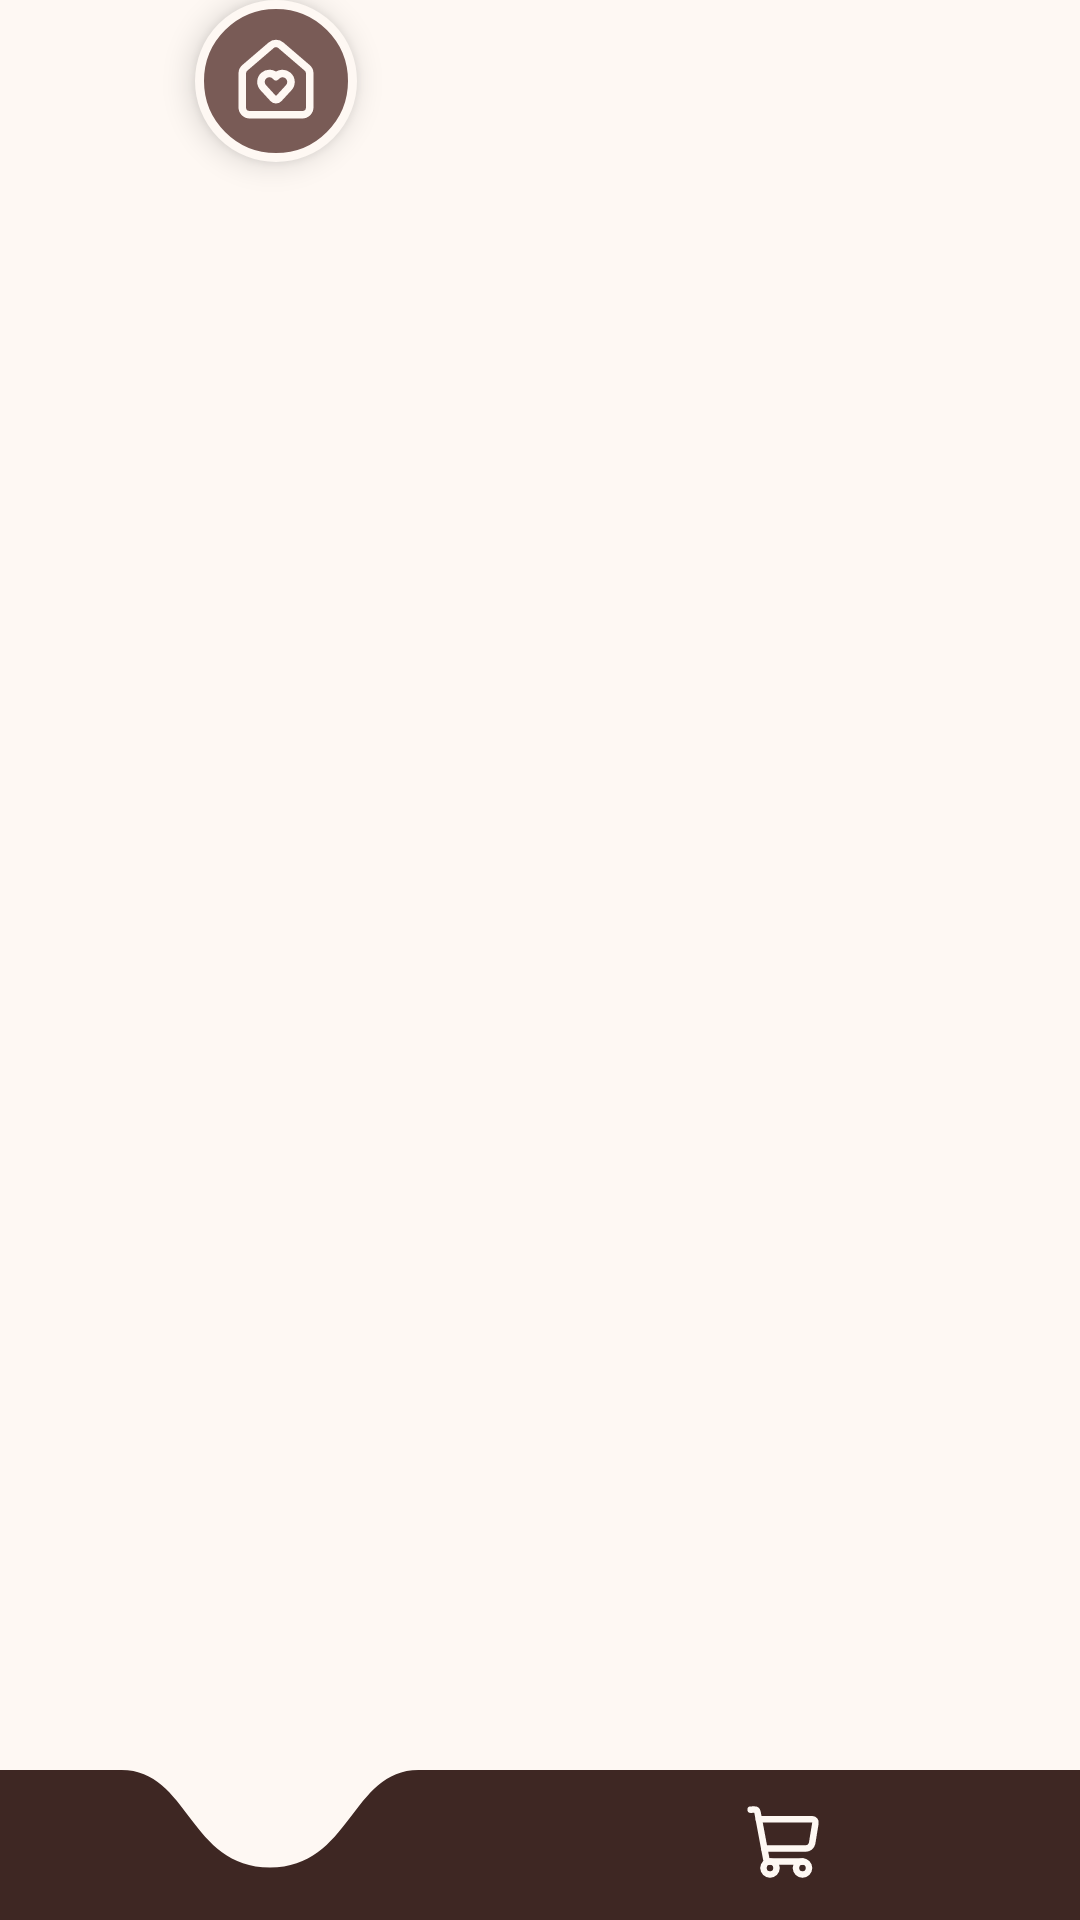

Write the Android layout XML for this screen, with the resource values it uses.
<!-- AndroidManifest.xml: application theme Theme.CoffeeTechMobile -->
<!-- res/layout/view_bottom_navigation.xml -->
<?xml version="1.0" encoding="utf-8"?>
<androidx.constraintlayout.widget.ConstraintLayout
    xmlns:android="http://schemas.android.com/apk/res/android"
    xmlns:app="http://schemas.android.com/apk/res-auto"
    android:id="@+id/bottom_navigation_container"
    android:layout_width="match_parent"
    android:layout_height="76dp"
    android:background="@color/background_app">

    <ImageView
        android:id="@+id/bottom_navigation_background"
        android:layout_width="0dp"
        android:layout_height="50dp"
        android:scaleType="fitXY"
        android:src="@drawable/bg_bottom_navigation"
        android:contentDescription="@null"
        app:layout_constraintBottom_toBottomOf="parent"
        app:layout_constraintStart_toStartOf="parent"
        app:layout_constraintEnd_toEndOf="parent" />

    <ImageButton
        android:id="@+id/home_navigation_button"
        android:layout_width="54dp"
        android:layout_height="54dp"
        android:background="@drawable/bg_home_nav_button"
        android:contentDescription="@string/home_navigation"
        android:padding="12dp"
        android:scaleType="fitCenter"
        android:src="@drawable/ic_home"
        android:elevation="6dp"
        app:layout_constraintEnd_toEndOf="parent"
        app:layout_constraintHorizontal_bias="0.212"
        app:layout_constraintStart_toStartOf="parent"
        app:layout_constraintTop_toTopOf="parent"
        app:tint="@color/background_app" />

    <ImageButton
        android:id="@+id/cart_navigation_button"
        android:layout_width="36dp"
        android:layout_height="36dp"
        android:background="?attr/selectableItemBackgroundBorderless"
        android:contentDescription="@string/cart_navigation"
        android:padding="5dp"
        android:scaleType="fitCenter"
        android:src="@drawable/ic_shopping_cart"
        app:tint="@color/background_app"
        app:layout_constraintBottom_toBottomOf="parent"
        app:layout_constraintStart_toStartOf="parent"
        app:layout_constraintEnd_toEndOf="parent"
        app:layout_constraintHorizontal_bias="0.75"
        android:layout_marginBottom="8dp" />

</androidx.constraintlayout.widget.ConstraintLayout>
<!-- resources referenced by this layout -->
<resources>
  <color name="background_app">#FEF8F3</color>
  <!-- drawable bg_bottom_navigation (drawable) -->
  <?xml version="1.0" encoding="utf-8"?>
  <vector xmlns:android="http://schemas.android.com/apk/res/android"
      android:width="400dp"
      android:height="100dp"
      android:viewportWidth="400"
      android:viewportHeight="100">
  
      <path
          android:fillColor="@color/coffee_primary"
          android:pathData="M0,0
              H45
              C70,0 70,65 100,65
              C130,65 130,0 155,0
              H400
              V100
              H0
              Z" />
  
  </vector>
  <!-- drawable bg_home_nav_button (drawable) -->
  <?xml version="1.0" encoding="utf-8"?>
  <shape xmlns:android="http://schemas.android.com/apk/res/android">
      <solid android:color="#795B56" />
  
      <corners android:radius="50dp" />
  
      <stroke
          android:width="3dp"
          android:color="@color/background_app" />
  </shape>
  <!-- drawable ic_home (drawable) -->
  <vector xmlns:android="http://schemas.android.com/apk/res/android"
      android:width="24dp"
      android:height="24dp"
      android:viewportWidth="24"
      android:viewportHeight="24">
    <path
        android:pathData="M8.62,13.8A2.25,2.25 0,1 1,12 10.836a2.25,2.25 0,1 1,3.38 2.966l-2.626,2.856a0.998,0.998 0,0 1,-1.507 0z"
        android:strokeLineJoin="round"
        android:strokeWidth="2"
        android:fillColor="#00000000"
        android:strokeColor="#F5F0EB"
        android:strokeLineCap="round"/>
    <path
        android:pathData="M3,10a2,2 0,0 1,0.709 -1.528l7,-6a2,2 0,0 1,2.582 0l7,6A2,2 0,0 1,21 10v9a2,2 0,0 1,-2 2H5a2,2 0,0 1,-2 -2z"
        android:strokeLineJoin="round"
        android:strokeWidth="2"
        android:fillColor="#00000000"
        android:strokeColor="#F5F0EB "
        android:strokeLineCap="round"/>
  </vector>
  <!-- drawable ic_shopping_cart (drawable) -->
  <vector xmlns:android="http://schemas.android.com/apk/res/android"
      android:width="24dp"
      android:height="24dp"
      android:viewportWidth="24"
      android:viewportHeight="24">
    <path
        android:pathData="m2.05,2.05 l1.099,-0.028a1,1 0,0 1,1.008 0.815l2.69,14.347A1,1 0,0 0,7.83 18H18"
        android:strokeLineJoin="round"
        android:strokeWidth="2"
        android:fillColor="#00000000"
        android:strokeColor="#F5F0EB"
        android:strokeLineCap="round"/>
    <path
        android:pathData="M4.563,5h16.435a1,1 0,0 1,0.981 1.204l-1.026,6.226A2,2 0,0 1,18.962 14H6.25"
        android:strokeLineJoin="round"
        android:strokeWidth="2"
        android:fillColor="#00000000"
        android:strokeColor="#F5F0EB"
        android:strokeLineCap="round"/>
    <path
        android:pathData="M18,20m-2,0a2,2 0,1 1,4 0a2,2 0,1 1,-4 0"
        android:strokeLineJoin="round"
        android:strokeWidth="2"
        android:fillColor="#00000000"
        android:strokeColor="#F5F0EB"
        android:strokeLineCap="round"/>
    <path
        android:pathData="M8,20m-2,0a2,2 0,1 1,4 0a2,2 0,1 1,-4 0"
        android:strokeLineJoin="round"
        android:strokeWidth="2"
        android:fillColor="#00000000"
        android:strokeColor="#F5F0EB"
        android:strokeLineCap="round"/>
  </vector>
  <string name="cart_navigation">Abrir carrito</string>
  <string name="home_navigation">Ir al inicio</string>
  <style name="Theme.CoffeeTechMobile" parent="Theme.MaterialComponents.Light.NoActionBar">
  
          <item name="colorPrimary">@color/coffee_primary</item>
          <item name="colorSecondary">@color/coffee_secondary</item>
  
          <item name="colorOnPrimary">@color/text_light</item>
          <item name="colorOnSecondary">@color/text_light</item>
  
          <item name="colorAccent">@color/coffee_secondary</item>
  
          <item name="android:windowBackground">@color/background_app</item>
  
      </style>
  <color name="coffee_primary">#3E2723</color>
  <color name="coffee_secondary">#7D562D</color>
  <color name="text_light">#FFFFFF</color>
</resources>
